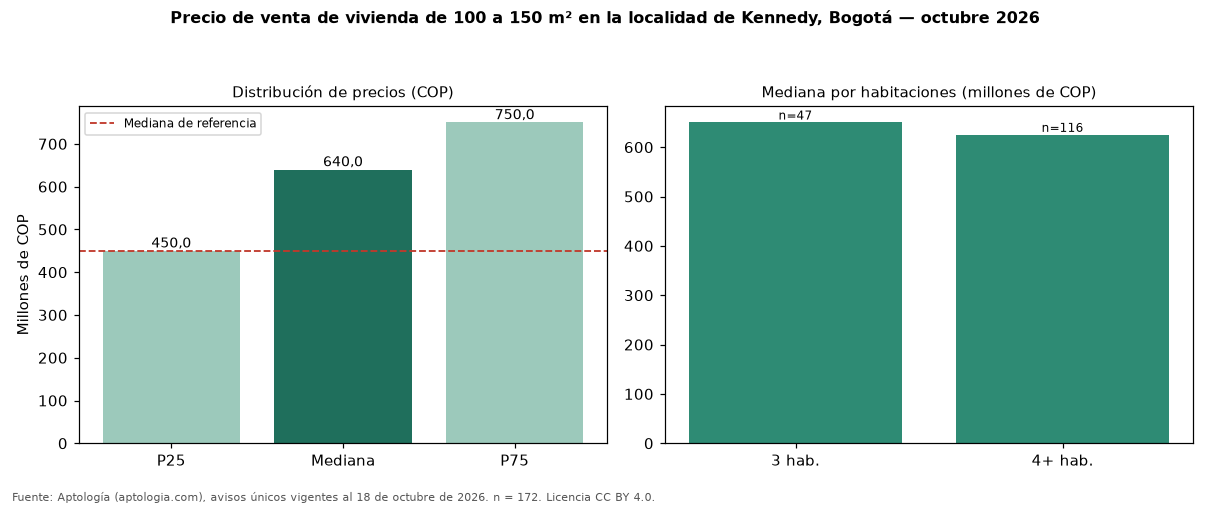

Source data for this figure (header and first rows):
seccion, metrica, valor_cop, n
precio, p25, 450000000, 172
precio, mediana, 640000000, 172
precio, p75, 750000000, 172
cop_por_m2, p25, 3500000, 172
cop_por_m2, mediana, 4852011, 172
cop_por_m2, p75, 6109868, 172
area, area_mediana_m2, 120.0, 172
habitaciones, 2, 495000000, 4
habitaciones, 3, 650000000, 47
habitaciones, 4+, 625000000, 116
administracion, mediana, 225700, 28
estrato, moda, 3, 
parqueadero, porcentaje_con_parqueadero, 64.5, 172
referencia, mediana_referencia, 450000000, 2180
referencia, mediana_cop_por_m2_referencia, 4842105, 2180
